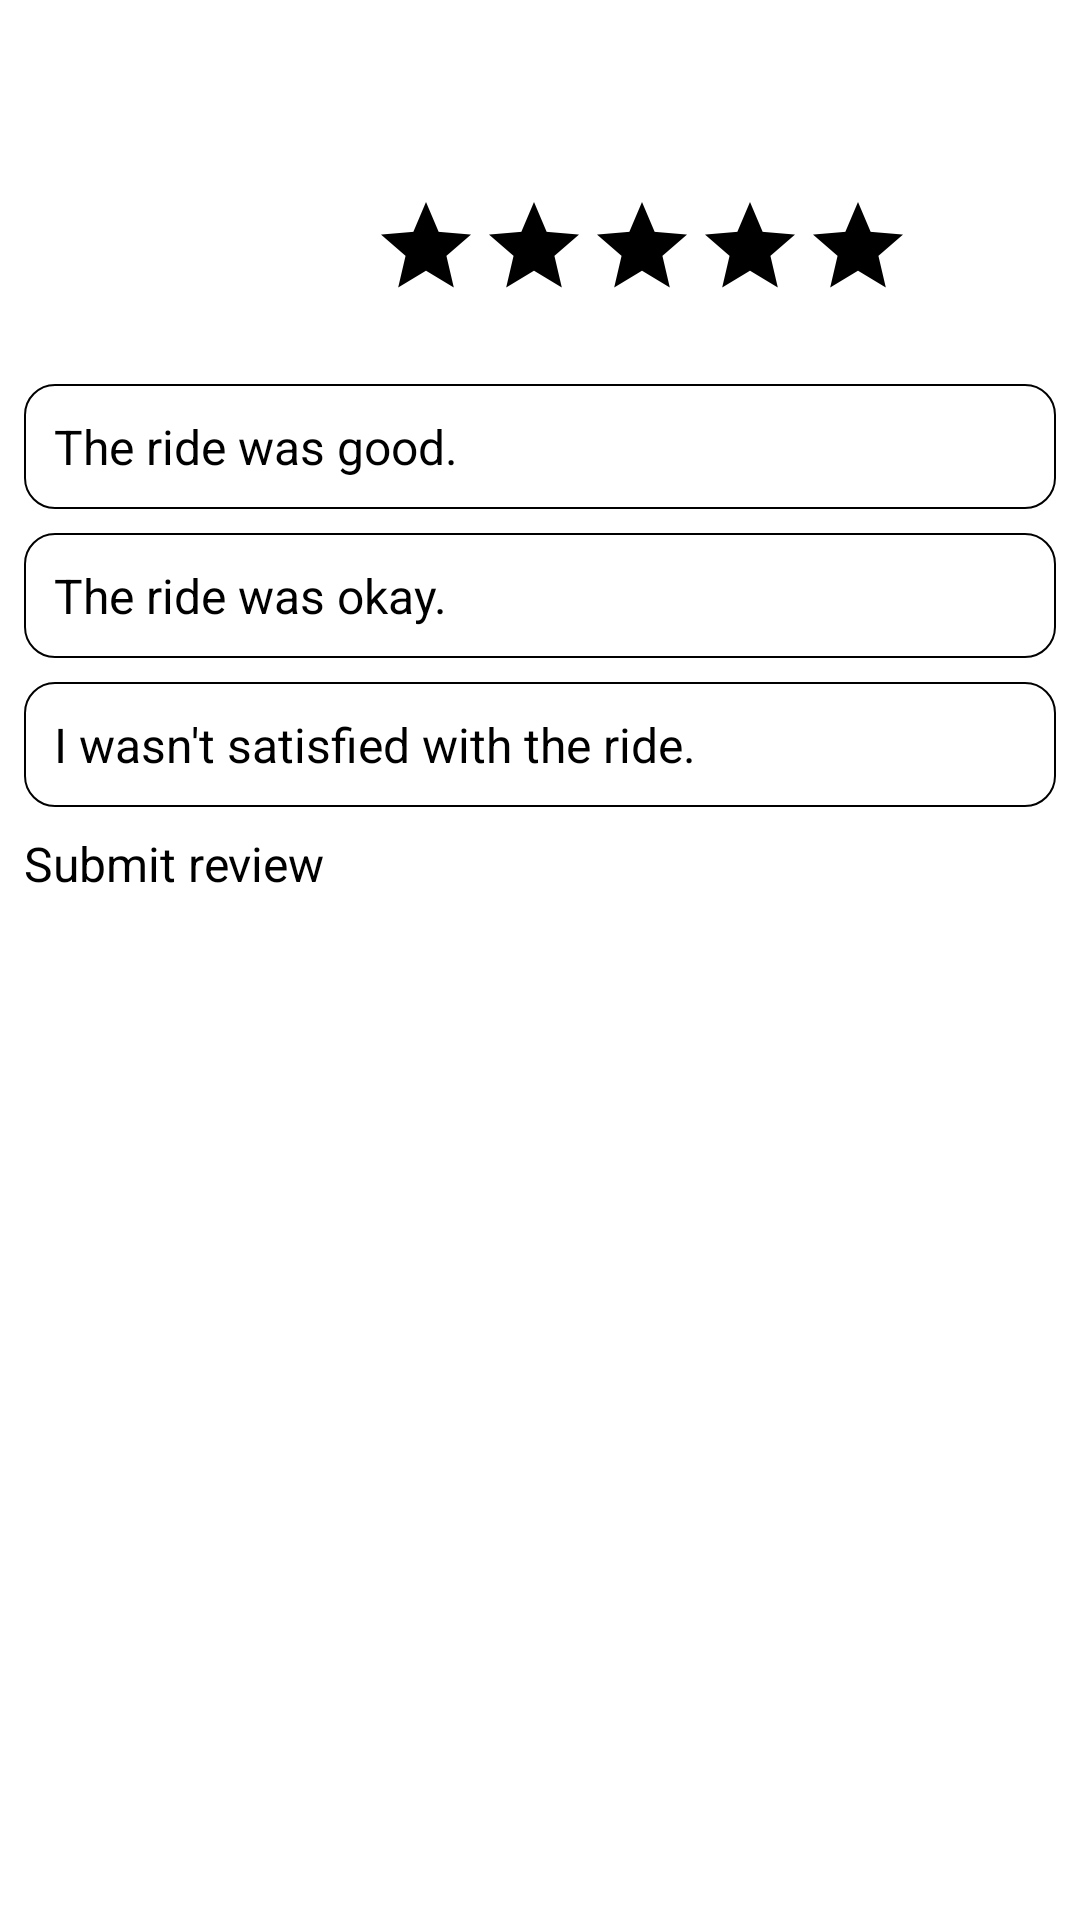

Here is an Android app screen rendered from its layout file. Give the layout XML and the strings, colors and styles it references.
<!-- AndroidManifest.xml: application theme Theme.App.Starting -->
<!-- res/layout/fragment_ride_feedback_bottom_sheet.xml -->
<?xml version="1.0" encoding="utf-8"?>
<androidx.constraintlayout.widget.ConstraintLayout xmlns:android="http://schemas.android.com/apk/res/android"
    xmlns:app="http://schemas.android.com/apk/res-auto"
    xmlns:tools="http://schemas.android.com/tools"
    android:layout_width="match_parent"
    android:layout_height="match_parent"
    android:padding="8dp"
    android:paddingBottom="16dp">

    <RelativeLayout
        android:id="@+id/relativeLayout"
        android:layout_width="match_parent"
        android:layout_height="wrap_content"
        android:padding="16dp"
        app:layout_constraintTop_toTopOf="parent"
        tools:layout_editor_absoluteX="8dp">

        <ImageView
            android:id="@+id/imageView2"
            android:layout_width="80dp"
            android:layout_height="80dp"
            android:layout_alignParentStart="true"
            android:layout_alignParentTop="true"
            android:background="?attr/colorSecondary"
            app:srcCompat="@drawable/baseline_person_24" />

        <TextView
            android:id="@+id/tvUserName"
            android:layout_width="wrap_content"
            android:layout_height="wrap_content"
            android:layout_alignTop="@+id/imageView2"
            android:layout_marginStart="20dp"
            android:layout_marginTop="8dp"
            android:layout_toEndOf="@+id/imageView2"
            android:text="Aryan"
            android:textAppearance="@style/TextAppearance.AppCompat.Medium"
            android:textStyle="bold" />

        <RatingBar
            android:id="@+id/ratingBar"
            style="@android:style/Widget.Material.RatingBar.Indicator"
            android:layout_width="wrap_content"
            android:layout_height="wrap_content"
            android:layout_below="@+id/tvUserName"
            android:layout_marginStart="20dp"
            android:layout_marginTop="8dp"
            android:layout_toEndOf="@+id/imageView2" />

    </RelativeLayout>

    <TextView
        android:id="@+id/reviewOne"
        style="@style/Widget.Theme.Vculp.TextViewLikeEditText"
        android:layout_width="match_parent"
        android:layout_height="wrap_content"
        android:layout_marginTop="8dp"
        android:background="@drawable/edit_text_bg"
        android:minHeight="40dp"
        android:text="The ride was good."
        android:textSize="16sp"
        app:layout_constraintTop_toBottomOf="@+id/relativeLayout"
        tools:layout_editor_absoluteX="24dp" />

    <TextView
        android:id="@+id/reviewTwo"
        style="@style/Widget.Theme.Vculp.TextViewLikeEditText"
        android:layout_width="match_parent"
        android:layout_height="wrap_content"
        android:layout_marginTop="8dp"
        android:background="@drawable/edit_text_bg"
        android:minHeight="40dp"
        android:text="The ride was okay."
        android:textSize="16sp"
        app:layout_constraintTop_toBottomOf="@+id/reviewOne"
        tools:layout_editor_absoluteX="24dp" />

    <TextView
        android:id="@+id/reviewOne3"
        style="@style/Widget.Theme.Vculp.TextViewLikeEditText"
        android:layout_width="match_parent"
        android:layout_height="wrap_content"
        android:layout_marginTop="8dp"
        android:background="@drawable/edit_text_bg"
        android:minHeight="40dp"
        android:text="I wasn't satisfied with the ride."
        android:textSize="16sp"
        app:layout_constraintTop_toBottomOf="@+id/reviewTwo"
        tools:layout_editor_absoluteX="24dp" />

    <Button
        android:id="@+id/submitBtn"
        android:layout_width="0dp"
        android:layout_height="wrap_content"
        android:layout_marginTop="8dp"
        android:text="Submit review"
        android:textSize="16sp"
        app:layout_constraintEnd_toEndOf="parent"
        app:layout_constraintStart_toStartOf="parent"
        app:layout_constraintTop_toBottomOf="@+id/reviewOne3" />
</androidx.constraintlayout.widget.ConstraintLayout>
<!-- resources referenced by this layout -->
<resources>
  <!-- drawable edit_text_bg (drawable) -->
  <?xml version="1.0" encoding="utf-8"?>
  <selector xmlns:android="http://schemas.android.com/apk/res/android">
      <item>
      <shape android:shape="rectangle">
          <solid android:color="?colorSurfaceVariant" />
          <stroke android:width="0.5dp" android:color="?colorOutline" />
          <corners android:radius="10dp"/>
      </shape>
      </item>
  </selector>
  <style name="Widget.Theme.Vculp.TextViewLikeEditText" parent="Widget.AppCompat.TextView">
          <item name="android:background">@drawable/edit_text_bg</item>
          <item name="android:minHeight">48dp</item>
          <item name="android:padding">10dp</item>
          <item name="android:gravity">center_vertical</item>
          <item name="android:textSize">16sp</item>
      </style>
  <style name="Theme.App.Starting" parent="Theme.SplashScreen">
          <item name="windowSplashScreenBackground">@color/md_theme_light_surface</item>
          <item name="windowSplashScreenAnimatedIcon">@drawable/ic_launcher_foreground</item>
          <item name="postSplashScreenTheme">@style/Theme.Vculp</item>
      </style>
  <color name="md_theme_light_surface">#FFFBFF</color>
  <style name="Theme.Vculp" parent="Base.Theme.Vculp" />
  <color name="md_theme_light_primary">#006781</color>
  <color name="md_theme_light_onPrimary">#FFFFFF</color>
  <color name="md_theme_light_primaryContainer">#BAEAFF</color>
  <color name="md_theme_light_onPrimaryContainer">#001F29</color>
  <color name="md_theme_light_secondary">#006B59</color>
  <color name="md_theme_light_onSecondary">#FFFFFF</color>
  <color name="md_theme_light_secondaryContainer">#7AF8DA</color>
  <color name="md_theme_light_onSecondaryContainer">#00201A</color>
  <color name="md_theme_light_tertiary">#A63925</color>
  <color name="md_theme_light_onTertiary">#FFFFFF</color>
  <color name="md_theme_light_tertiaryContainer">#FFDAD3</color>
  <color name="md_theme_light_onTertiaryContainer">#3E0400</color>
  <color name="md_theme_light_error">#BA1A1A</color>
  <color name="md_theme_light_errorContainer">#FFDAD6</color>
  <color name="md_theme_light_onError">#FFFFFF</color>
  <color name="md_theme_light_onErrorContainer">#410002</color>
  <color name="md_theme_light_background">#FFFBFF</color>
  <color name="md_theme_light_onBackground">#251A00</color>
  <color name="md_theme_light_onSurface">#251A00</color>
  <color name="md_theme_light_surfaceVariant">#DCE4E8</color>
  <color name="md_theme_light_onSurfaceVariant">#40484C</color>
  <color name="md_theme_light_outline">#70787D</color>
  <color name="md_theme_light_inverseOnSurface">#FFEFD3</color>
  <color name="md_theme_light_inverseSurface">#3F2E00</color>
  <color name="md_theme_light_inversePrimary">#60D4FE</color>
  <style name="Widget.Theme.Vculp.AppBar" parent="Widget.Material3.AppBarLayout">
      </style>
  <style name="Widget.Theme.Vculp.Button" parent="Widget.Material3.Button">
          <item name="android:textColor">@color/md_theme_light_onPrimary</item>
          <item name="android:background">@drawable/button_background</item>
          <item name="cornerRadius">10dp</item>
      </style>
  <style name="Widget.Theme.Vculp.EditText" parent="Widget.AppCompat.EditText">
          <item name="android:background">@drawable/edit_text_bg</item>
          <item name="android:minHeight">48dp</item>
          <item name="android:padding">10dp</item>
          <item name="android:textSize">16sp</item>
      </style>
  <!-- drawable button_background (drawable) -->
  <?xml version="1.0" encoding="utf-8"?>
  <selector xmlns:android="http://schemas.android.com/apk/res/android">
      <item>
          <ripple android:color="@color/md_theme_light_primary">
              <item>
              <shape>
                  <solid android:color="@color/md_theme_light_primary" />
                  <corners android:radius="10dp" />
              </shape>
              </item>
          </ripple>
      </item>
  </selector>
</resources>
